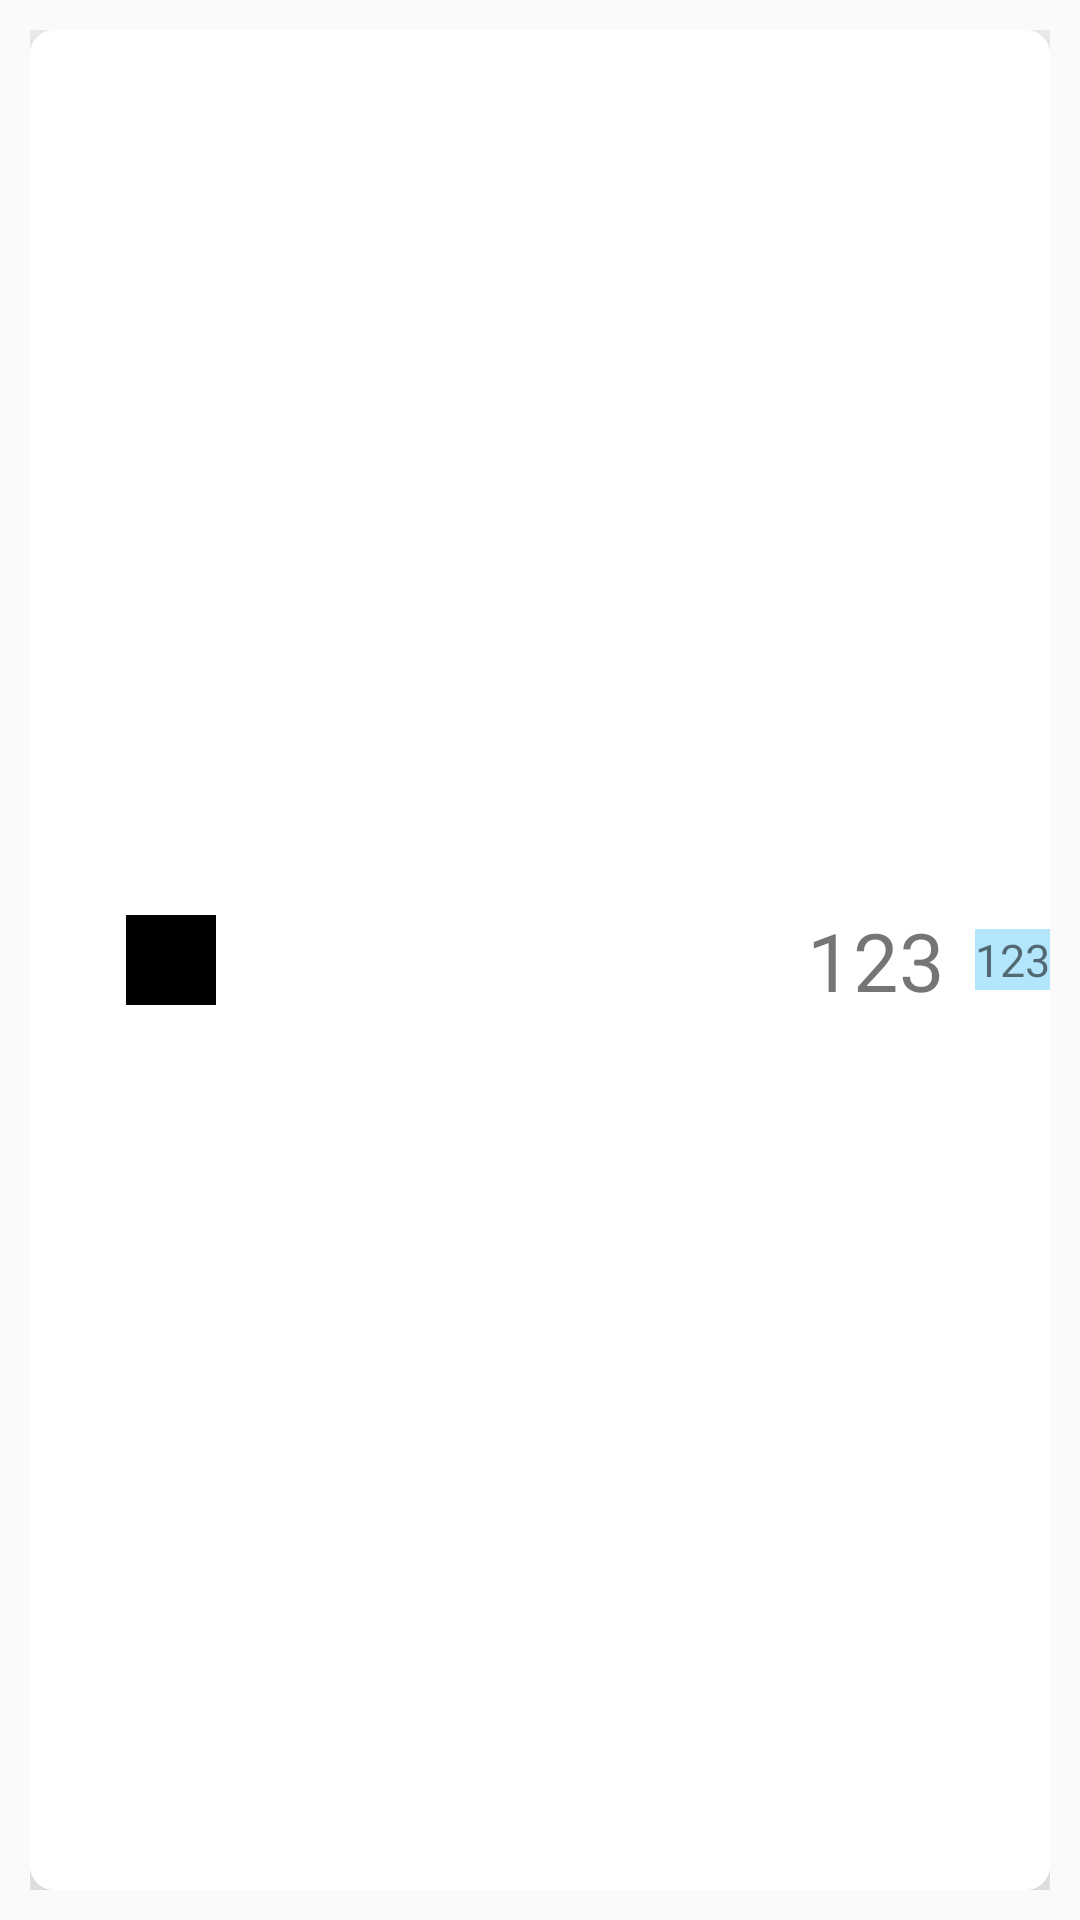

Write the Android layout XML for this screen, with the resource values it uses.
<!-- AndroidManifest.xml: application theme AppTheme -->
<!-- res/layout/card_layout.xml -->
<?xml version="1.0" encoding="utf-8"?>
<LinearLayout
    xmlns:card_view="http://schemas.android.com/apk/res-auto"
    xmlns:android="http://schemas.android.com/apk/res/android"
    android:layout_width="match_parent"
    android:layout_height="100dp"
    android:padding="@dimen/small_space_10">
<android.support.v7.widget.CardView
    android:id="@+id/card_view"
    android:layout_width="match_parent"
    android:layout_height="match_parent"
    card_view:cardCornerRadius="8dp"
    card_view:cardElevation="25dp">
    <RelativeLayout
        android:layout_width="match_parent"
        android:layout_height="match_parent"
        android:background="@color/colorWhite">
        <ImageView
            android:id="@+id/serviceLogo"
            android:layout_width="30dp"
            android:layout_height="30dp"
            android:layout_centerVertical="true"
            android:background="@color/colorBlack"
            android:layout_marginLeft="@dimen/medium_space_32"/>
        <TextView
            android:id="@+id/dateCosts"
            android:layout_width="wrap_content"
            android:layout_height="wrap_content"
            android:layout_alignParentRight="true"
            android:layout_centerVertical="true"
            android:text="123"
            android:textSize="15dp"
            android:background="@color/colorAccent"/>
        <TextView
            android:id="@+id/costs"
            android:layout_width="wrap_content"
            android:layout_height="wrap_content"
            android:layout_toStartOf="@id/dateCosts"
            android:layout_toLeftOf="@id/dateCosts"
            android:layout_marginRight="@dimen/small_space_10"
            android:layout_centerVertical="true"
            android:text="123"
            android:textSize="@dimen/font_size_27"/>
    </RelativeLayout>
</android.support.v7.widget.CardView>
</LinearLayout>
<!-- resources referenced by this layout -->
<resources>
  <color name="colorAccent">#B3E5FC</color>
  <color name="colorBlack">#000000</color>
  <color name="colorWhite">#FFFFFF</color>
  <dimen name="font_size_27">27sp</dimen>
  <dimen name="medium_space_32">32dp</dimen>
  <dimen name="small_space_10">10dp</dimen>
  <style name="AppTheme" parent="Theme.AppCompat.Light.NoActionBar">
           
          <item name="colorPrimary">@color/colorPrimary</item>
          <item name="colorPrimaryDark">@color/colorPrimaryDark</item>
          <item name="colorAccent">@color/colorAccent</item>
          <item name="textColorPrimary">@color/textColorPrimary</item>
      </style>
  <color name="colorPrimary">#3F51B5</color>
  <color name="colorPrimaryDark">#000000</color>
  <color name="textColorPrimary">#B3E5FC</color>
</resources>
